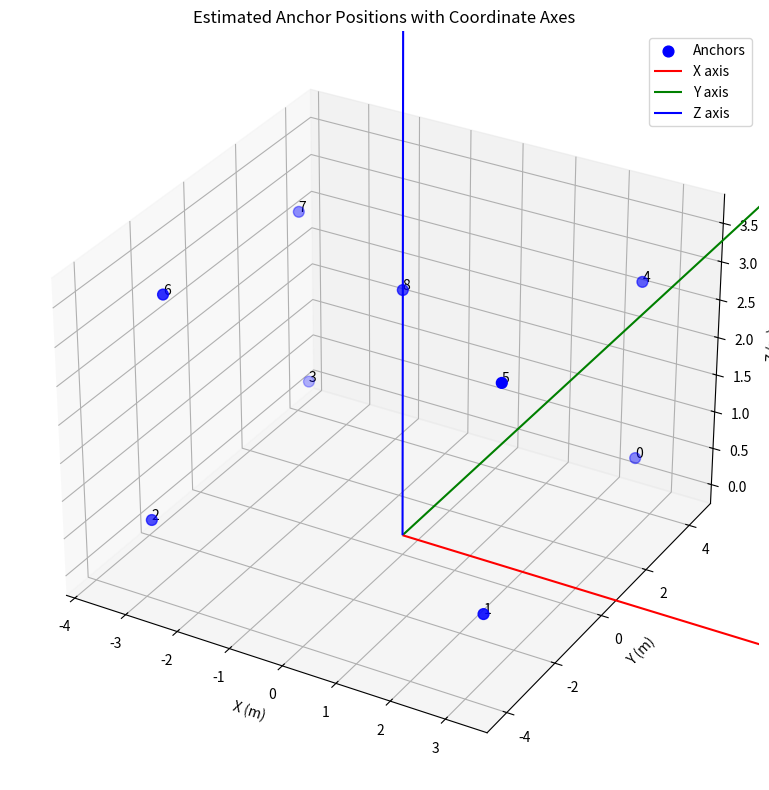

This figure's Python source:
import matplotlib.pyplot as plt
from mpl_toolkits.mplot3d import Axes3D
import numpy as np

# Anchor data: ID, x, y, z
anchors = [
    (0, 2.535, 4.392, 0.296),
    (1, 3.245, -3.853, 0.865),
    (2, -2.759, -4.171, 0.870),
    (3, -3.660, 3.789, 0.274),
    (4, 2.780, 3.821, 2.870),
    (5, 3.181, -3.102, 3.545),
    (6, -2.736, -3.544, 3.610),
    (7, -3.591, 3.322, 2.750),
    (8, -0.097, 0.208, 3.174),
]

# Real anchor positions (ID, x, y, z)
real_anchors = [
    (0, 3.0, 4.079999923706055, 0.20000000298023224),
    (1, 3.0, -4.079999923706055, 0.20000000298023224),
    (2, -3.0, -4.079999923706055, 0.20000000298023224),
    (3, -3.0, 4.079999923706055, 0.20000000298023224),
    (4, 3.0, 3.7100000381469727, 3.180000066757202),
    (5, 3.0, -3.7300000190734863, 3.180000066757202),
    (6, -3.0, -3.7300000190734863, 3.180000066757202),
    (7, -3.0, 3.7100000381469727, 3.180000066757202),
    (8, 0.019999999552965164, -0.019999999552965164, 3.180000066757202),
]

ids = [a[0] for a in anchors]
x = [a[1] for a in anchors]
y = [a[2] for a in anchors]
z = [a[3] for a in anchors]

fig = plt.figure(figsize=(10, 8))
ax = fig.add_subplot(111, projection='3d')

# Plot anchor positions
ax.scatter(x, y, z, c='b', marker='o', s=60, label='Anchors')

# Annotate each anchor with its ID
for i, (xi, yi, zi) in enumerate(zip(x, y, z)):
    ax.text(xi, yi, zi, str(ids[i]), color='black', fontsize=10)

# Print pairwise distances for estimated anchors
from itertools import combinations
def print_distances(anchor_list, label):
    print(f"\nPairwise distances for {label}:")
    for (id1, x1, y1, z1), (id2, x2, y2, z2) in combinations(anchor_list, 2):
        dist = ((x1-x2)**2 + (y1-y2)**2 + (z1-z2)**2) ** 0.5
        print(f"  {id1}-{id2}: {dist:.3f} m")

print_distances(anchors, "estimated anchors")
print_distances(real_anchors, "real anchors")

# Draw coordinate axes
axis_length = 80
ax.quiver(0, 0, 0, axis_length, 0, 0, color='r', arrow_length_ratio=0.1, label='X axis')
ax.quiver(0, 0, 0, 0, axis_length, 0, color='g', arrow_length_ratio=0.1, label='Y axis')
ax.quiver(0, 0, 0, 0, 0, axis_length, color='b', arrow_length_ratio=0.1, label='Z axis')

ax.set_xlabel('X (m)')
ax.set_ylabel('Y (m)')
ax.set_zlabel('Z (m)')
ax.set_title('Estimated Anchor Positions with Coordinate Axes')
ax.legend()
ax.grid(True)
plt.tight_layout()
plt.show()
